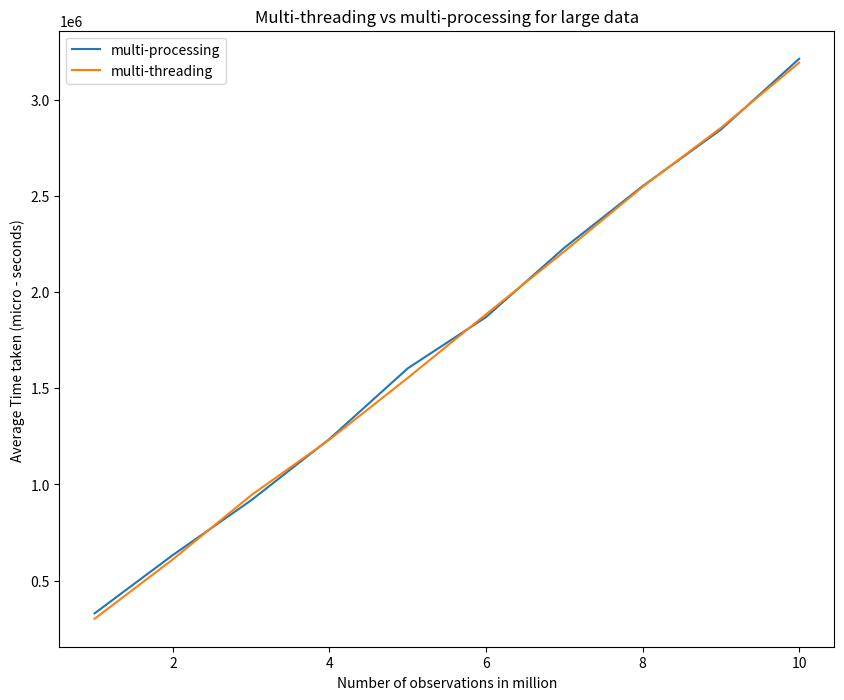

The script that saved this image:

import matplotlib.pyplot as plt 
plt.figure(figsize=(10,8)) 
# line 1 points 
x1 = [1,2,3,4,5,6,7,8,9,10] 
y1 = [329217,
632890,
917599,
1236864,
1604291,
1871016,
2231678,
2552499,
2846629,
3215614
] 
# plotting the line 1 points  
plt.plot(x1, y1,label = "multi-processing") 

#line 2 points 
x2 = [1,2,3,4,5,6,7,8,9,10]
y2 = [301243,
 610490,
943925,
1233439,
1554632,
1885521,
2212864,
2548772,
2855864,
3195434
]  
# plotting the line 2 points  
plt.plot(x2, y2, label = "multi-threading") 
"""
x3 = [0.484,0.989,1.2,3.2,5,7,9,12.4]
y3 = [0.046635,
0.060013,
0.071418,
0.117602,
0.190658,
0.232482,
0.288150,
0.353596]  

plt.plot(x3, y3, label = "gzip",color='red') 
"""
# naming the x axis 


plt.xlabel('Number of observations in million') 
# naming the y axis 
plt.ylabel('Average Time taken (micro - seconds) ') 
# giving a title to my graph 
plt.title('Multi-threading vs multi-processing for large data') 
  
# show a legend on the plot 
plt.legend() 

# function to show the plot 
plt.savefig('./program.jpg') 
